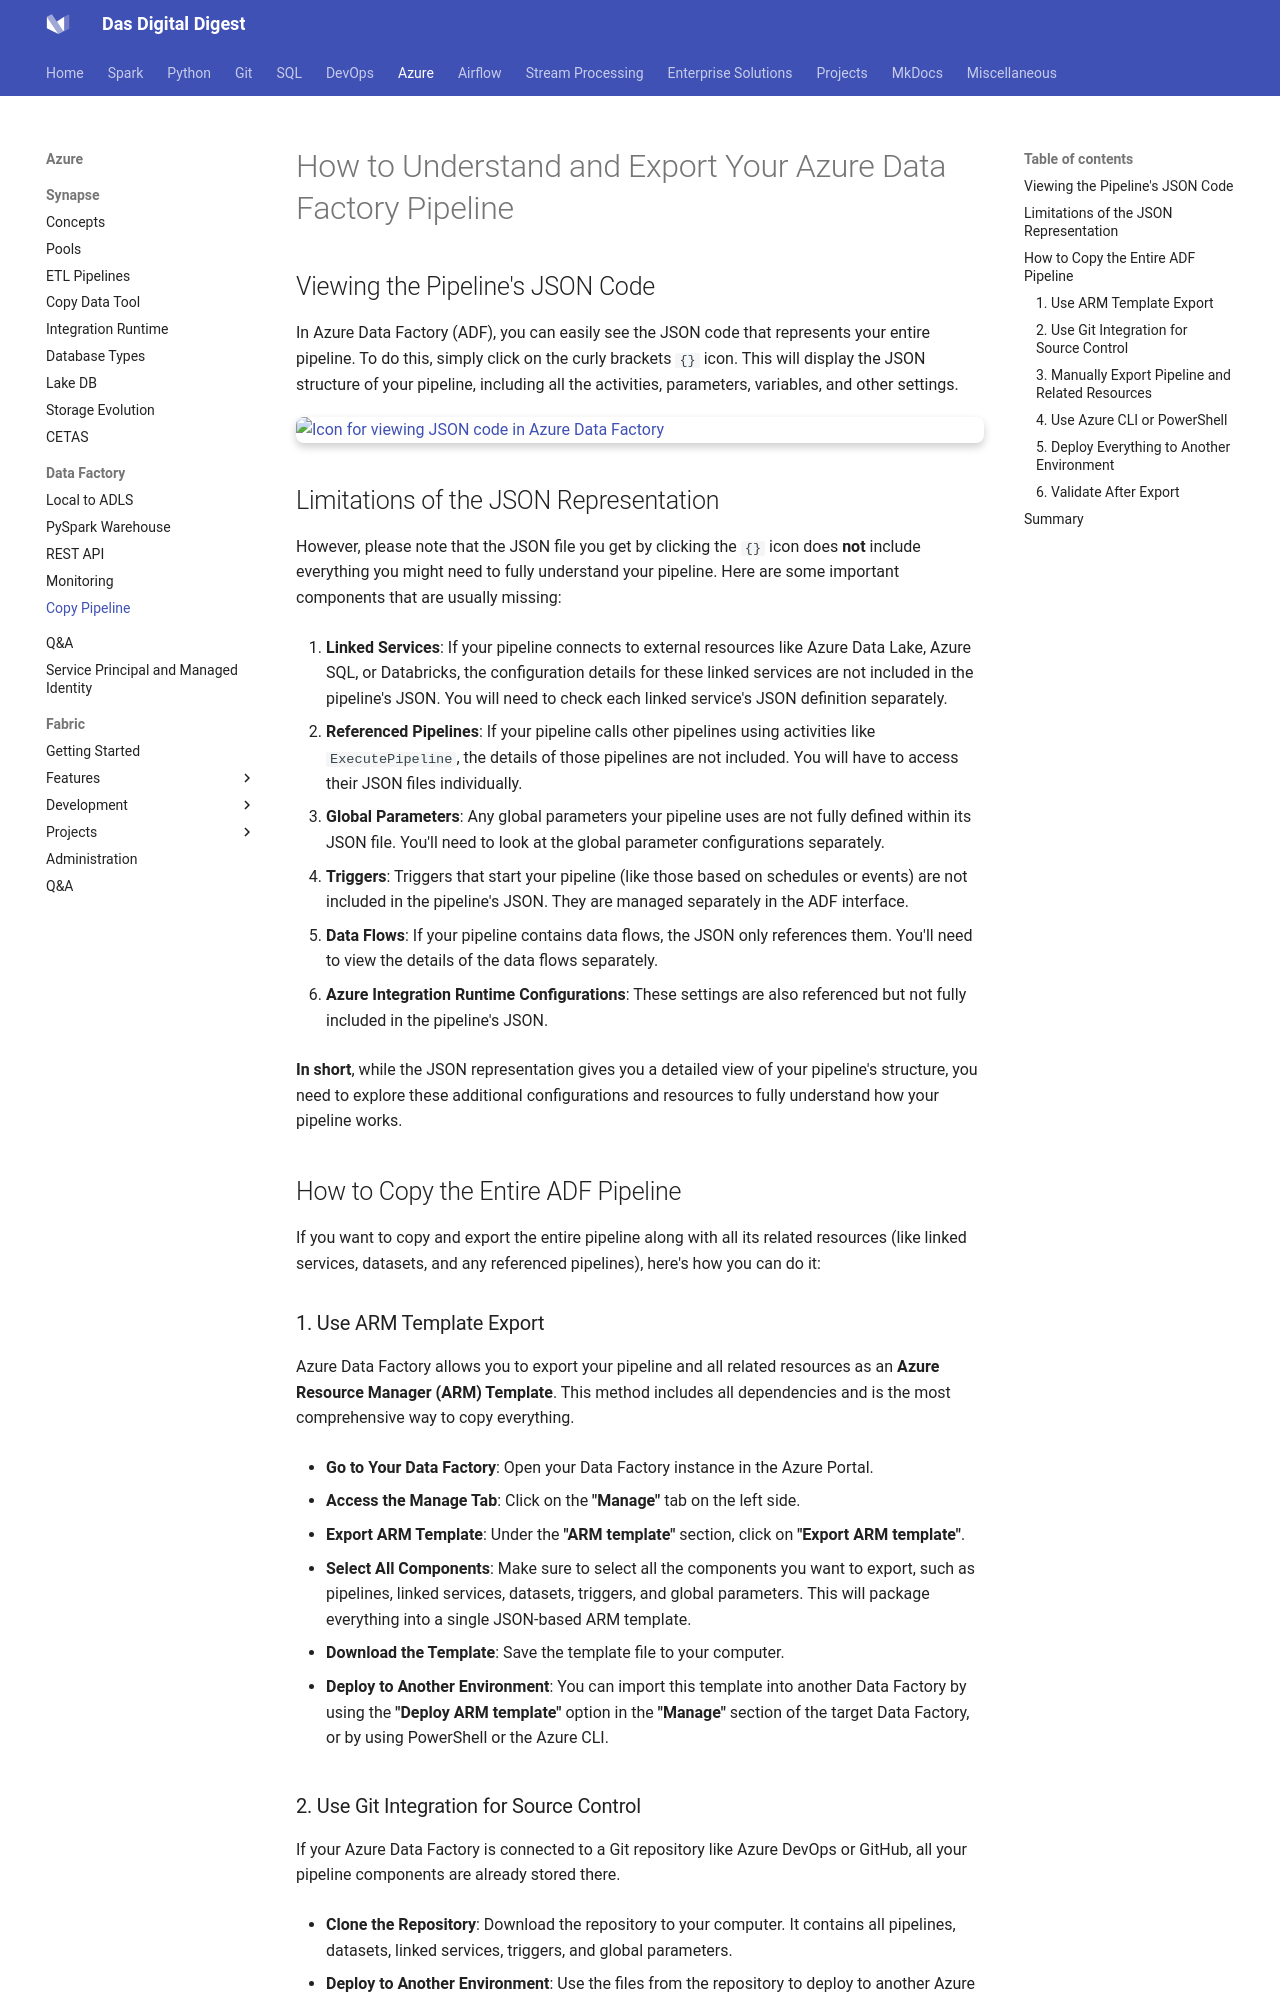

repository: dwdas9/home · page: Synapse-ADF/2.5_ADF_Pipeline_Copy.html · generator: mkdocs


# How to Understand and Export Your Azure Data Factory Pipeline

## Viewing the Pipeline's JSON Code

In Azure Data Factory (ADF), you can easily see the JSON code that represents your entire pipeline. To do this, simply click on the curly brackets `{}` icon. This will display the JSON structure of your pipeline, including all the activities, parameters, variables, and other settings.

![Icon for viewing JSON code in Azure Data Factory](images/2024-09-15-03-16-44.png)

## Limitations of the JSON Representation

However, please note that the JSON file you get by clicking the `{}` icon does **not** include everything you might need to fully understand your pipeline. Here are some important components that are usually missing:

1. **Linked Services**: If your pipeline connects to external resources like Azure Data Lake, Azure SQL, or Databricks, the configuration details for these linked services are not included in the pipeline's JSON. You will need to check each linked service's JSON definition separately.

2. **Referenced Pipelines**: If your pipeline calls other pipelines using activities like `ExecutePipeline`, the details of those pipelines are not included. You will have to access their JSON files individually.

3. **Global Parameters**: Any global parameters your pipeline uses are not fully defined within its JSON file. You'll need to look at the global parameter configurations separately.

4. **Triggers**: Triggers that start your pipeline (like those based on schedules or events) are not included in the pipeline's JSON. They are managed separately in the ADF interface.

5. **Data Flows**: If your pipeline contains data flows, the JSON only references them. You'll need to view the details of the data flows separately.

6. **Azure Integration Runtime Configurations**: These settings are also referenced but not fully included in the pipeline's JSON.

**In short**, while the JSON representation gives you a detailed view of your pipeline's structure, you need to explore these additional configurations and resources to fully understand how your pipeline works.

## How to Copy the Entire ADF Pipeline

If you want to copy and export the entire pipeline along with all its related resources (like linked services, datasets, and any referenced pipelines), here's how you can do it:
